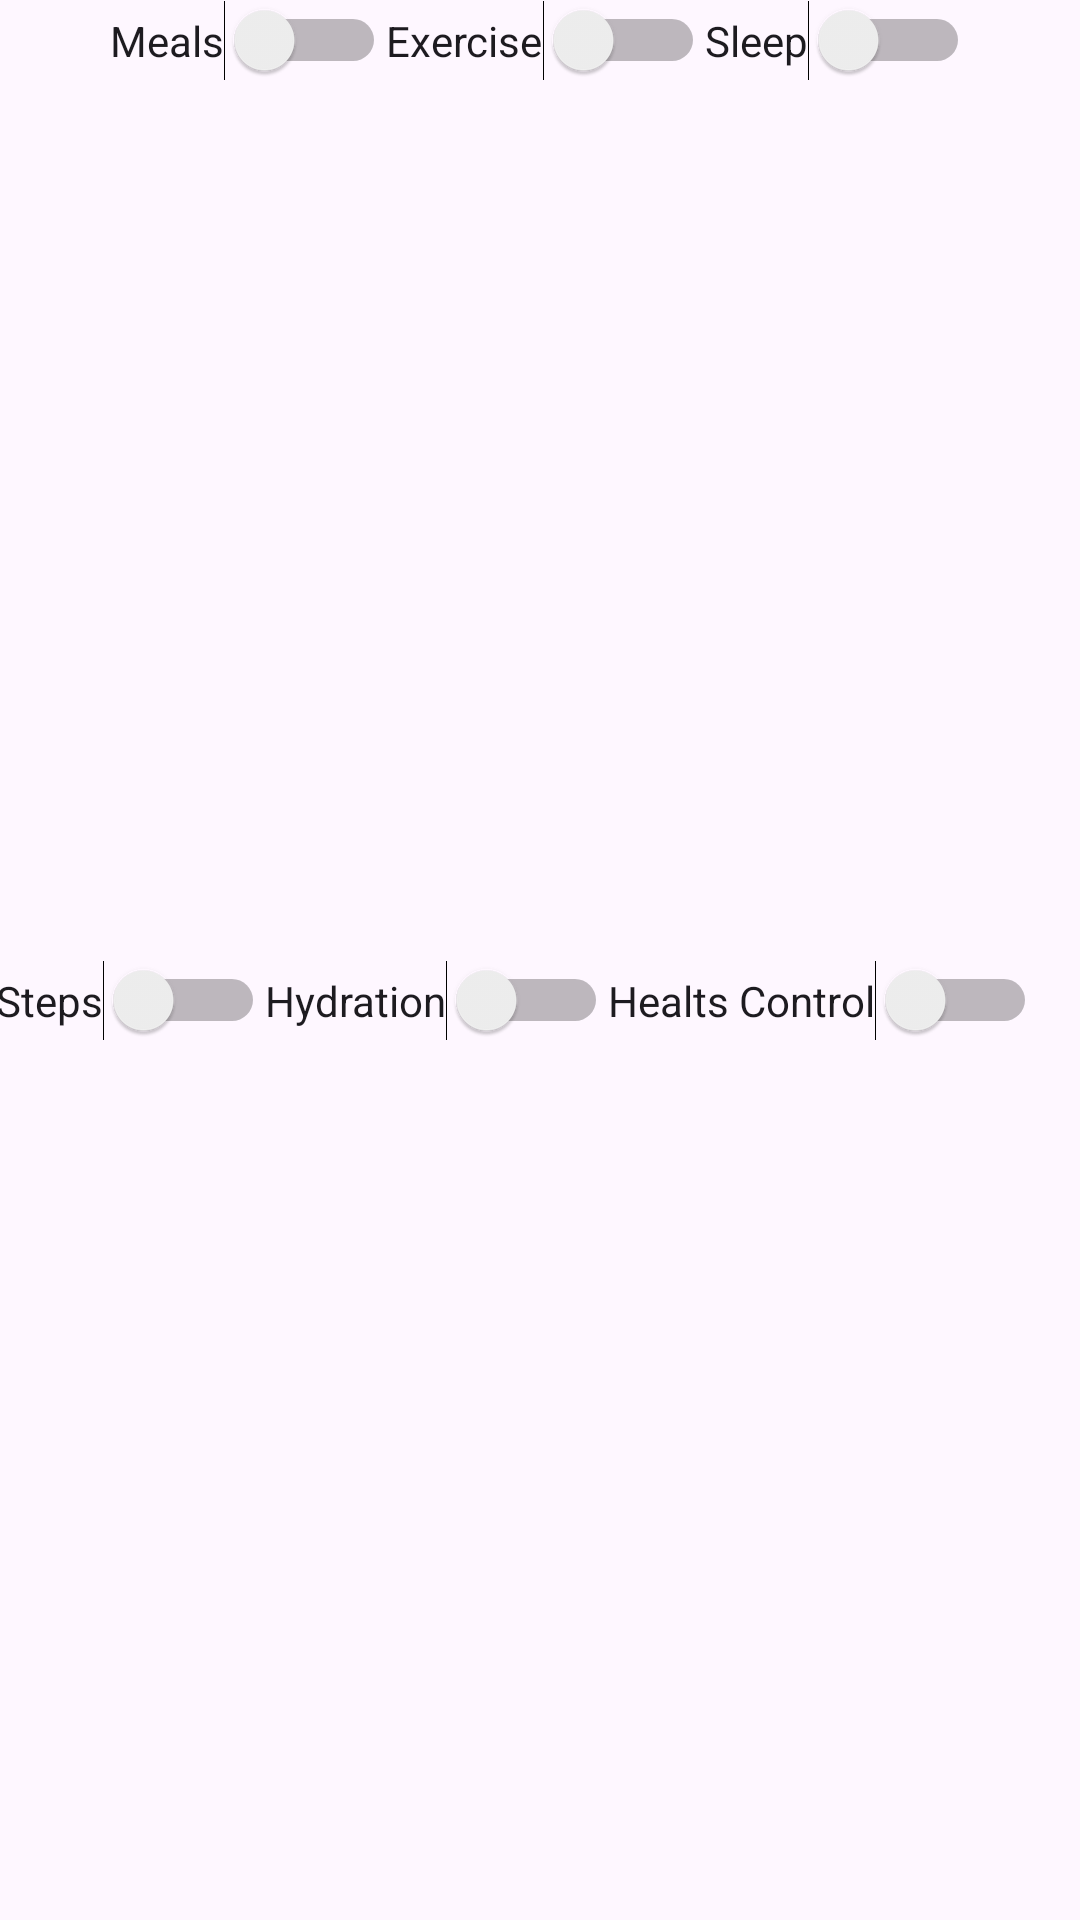

Reconstruct the res/layout file that produces this screen, plus the resources it refers to.
<!-- AndroidManifest.xml: application theme Theme.SwitchBoard -->
<!-- res/layout/activity_main.xml -->
<?xml version="1.0" encoding="utf-8"?>
<androidx.constraintlayout.widget.ConstraintLayout xmlns:android="http://schemas.android.com/apk/res/android"
    xmlns:app="http://schemas.android.com/apk/res-auto"
    xmlns:tools="http://schemas.android.com/tools"
    android:id="@+id/main"
    android:layout_width="match_parent"
    android:layout_height="match_parent"
    tools:context=".MainActivity">

    <Switch
        android:id="@+id/meals"
        android:layout_width="wrap_content"
        android:layout_height="wrap_content"
        android:text="Meals"
        app:layout_constraintEnd_toStartOf="@+id/exercise"
        app:layout_constraintHorizontal_bias="0.5"
        app:layout_constraintHorizontal_chainStyle="packed"
        app:layout_constraintStart_toStartOf="parent"
        tools:layout_editor_absoluteY="81dp" />

    <Switch
        android:id="@+id/exercise"
        android:layout_width="wrap_content"
        android:layout_height="wrap_content"
        android:text="Exercise"
        app:layout_constraintBottom_toBottomOf="@+id/meals"
        app:layout_constraintEnd_toStartOf="@+id/sleep"
        app:layout_constraintHorizontal_bias="0.5"
        app:layout_constraintStart_toEndOf="@+id/meals"
        app:layout_constraintTop_toTopOf="@+id/meals" />

    <Switch
        android:id="@+id/sleep"
        android:layout_width="wrap_content"
        android:layout_height="wrap_content"
        android:text="Sleep"
        app:layout_constraintBottom_toBottomOf="@+id/meals"
        app:layout_constraintEnd_toEndOf="parent"
        app:layout_constraintHorizontal_bias="0.5"
        app:layout_constraintStart_toEndOf="@+id/exercise"
        app:layout_constraintTop_toTopOf="@+id/meals" />

    <Switch
        android:id="@+id/steps"
        android:layout_width="wrap_content"
        android:layout_height="wrap_content"
        android:text="Steps"
        app:layout_constraintBottom_toBottomOf="parent"
        app:layout_constraintEnd_toStartOf="@+id/hydration"
        app:layout_constraintHorizontal_bias="0.5"
        app:layout_constraintHorizontal_chainStyle="packed"
        app:layout_constraintStart_toStartOf="parent"
        app:layout_constraintTop_toBottomOf="@+id/meals"
        app:layout_constraintVertical_bias="0.5" />

    <Switch
        android:id="@+id/hydration"
        android:layout_width="wrap_content"
        android:layout_height="wrap_content"
        android:text="Hydration"
        app:layout_constraintBottom_toBottomOf="parent"
        app:layout_constraintEnd_toStartOf="@+id/healthControl"
        app:layout_constraintHorizontal_bias="0.5"
        app:layout_constraintStart_toEndOf="@+id/steps"
        app:layout_constraintTop_toBottomOf="@+id/exercise"
        app:layout_constraintVertical_bias="0.5" />

    <Switch
        android:id="@+id/healthControl"
        android:layout_width="wrap_content"
        android:layout_height="wrap_content"
        android:layout_marginEnd="16dp"
        android:text="Healts Control"
        app:layout_constraintBottom_toBottomOf="parent"
        app:layout_constraintEnd_toEndOf="parent"
        app:layout_constraintHorizontal_bias="0.5"
        app:layout_constraintStart_toEndOf="@+id/hydration"
        app:layout_constraintTop_toBottomOf="@+id/sleep"
        app:layout_constraintVertical_bias="0.5" />
</androidx.constraintlayout.widget.ConstraintLayout>
<!-- resources referenced by this layout -->
<resources>
  <style name="Theme.SwitchBoard" parent="Base.Theme.SwitchBoard" />
  <style name="Base.Theme.SwitchBoard" parent="Theme.Material3.DayNight.NoActionBar">
          
          
      </style>
</resources>
